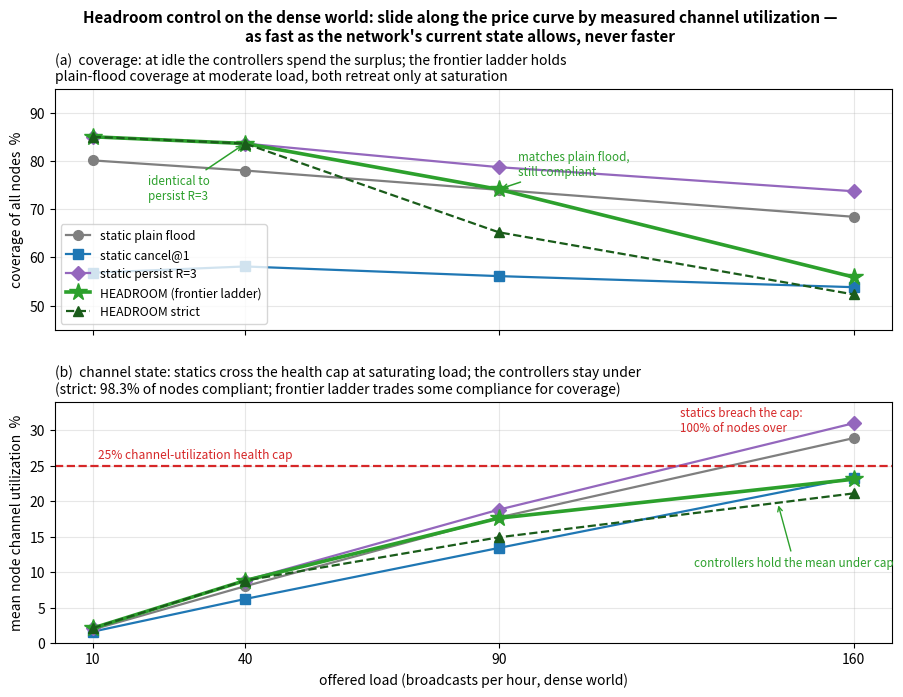

Generate this figure with matplotlib:
"""Figure: headroom controller under rising offered load (dense world)."""
import matplotlib
matplotlib.use("Agg")
import matplotlib.pyplot as plt

LOADS = [10, 40, 90, 160]
POLICIES = {
    "static plain flood":  ("#7f7f7f", "o",
                            [(80.1, 1.9), (78.0, 8.0), (74.0, 17.7), (68.4, 28.9)]),
    "static cancel@1":     ("#1f77b4", "s",
                            [(56.8, 1.6), (58.1, 6.2), (56.1, 13.4), (53.8, 23.3)]),
    "static persist R=3":  ("#9467bd", "D",
                            [(85.0, 2.1), (83.6, 8.8), (78.7, 18.8), (73.7, 31.0)]),
    "HEADROOM (frontier ladder)": ("#2ca02c", "*",
                            [(85.0, 2.1), (83.6, 8.8), (74.1, 17.6), (55.9, 23.1)]),
    "HEADROOM strict":     ("#1a5c1a", "^",
                            [(85.0, 2.1), (83.6, 8.8), (65.2, 14.9), (52.3, 21.1)]),
}

fig, (ax1, ax2) = plt.subplots(2, 1, figsize=(10.8, 7.2), sharex=True,
                               gridspec_kw={"hspace": 0.30})

for label, (color, marker, vals) in POLICIES.items():
    lw = 2.6 if label.startswith("HEADROOM (") else 1.6
    ls = "--" if label == "HEADROOM strict" else "-"
    ms = 13 if marker == "*" else 7
    ax1.plot(LOADS, [v[0] for v in vals], marker + ls, color=color, lw=lw,
             ms=ms, label=label)
    ax2.plot(LOADS, [v[1] for v in vals], marker + ls, color=color, lw=lw,
             ms=ms)

ax1.set_ylabel("coverage of all nodes  %")
ax1.set_ylim(45, 95)
ax1.grid(alpha=0.3)
ax1.legend(fontsize=8.8, loc="lower left")
ax1.set_title("(a)  coverage: at idle the controllers spend the surplus; the frontier ladder holds\n"
              "plain-flood coverage at moderate load, both retreat only at saturation",
              fontsize=10, loc="left")
ax1.annotate("identical to\npersist R=3", (40, 83.6), textcoords="offset points",
             xytext=(-70, -40), fontsize=8.4, color="#2ca02c",
             arrowprops=dict(arrowstyle="->", color="#2ca02c", lw=1.1))
ax1.annotate("matches plain flood,\nstill compliant", (90, 74.1),
             textcoords="offset points", xytext=(14, 10), fontsize=8.4,
             color="#2ca02c",
             arrowprops=dict(arrowstyle="->", color="#2ca02c", lw=1.1))

ax2.axhline(25, color="#d62728", lw=1.6, ls="--")
ax2.text(11, 26.0, "25% channel-utilization health cap", fontsize=8.6,
         color="#d62728")
ax2.set_ylabel("mean node channel utilization  %")
ax2.set_xlabel("offered load (broadcasts per hour, dense world)")
ax2.set_ylim(0, 34)
ax2.set_xticks(LOADS)
ax2.grid(alpha=0.3)
ax2.set_title("(b)  channel state: statics cross the health cap at saturating load; the controllers stay under\n"
              "(strict: 98.3% of nodes compliant; frontier ladder trades some compliance for coverage)",
              fontsize=10, loc="left")
ax2.annotate("statics breach the cap:\n100% of nodes over", (160, 31.0),
             textcoords="offset points", xytext=(-125, -6), fontsize=8.4,
             color="#d62728")
ax2.annotate("controllers hold the mean under cap", (145, 19.8),
             textcoords="offset points", xytext=(-60, -46), fontsize=8.4,
             color="#2ca02c",
             arrowprops=dict(arrowstyle="->", color="#2ca02c", lw=1.0))

fig.suptitle("Headroom control on the dense world: slide along the price curve by measured channel utilization \u2014\n"
             "as fast as the network's current state allows, never faster",
             fontsize=11, fontweight="bold", y=0.99)
fig.savefig("fig_headroom.png", dpi=150, bbox_inches="tight")
print("wrote fig_headroom.png")
